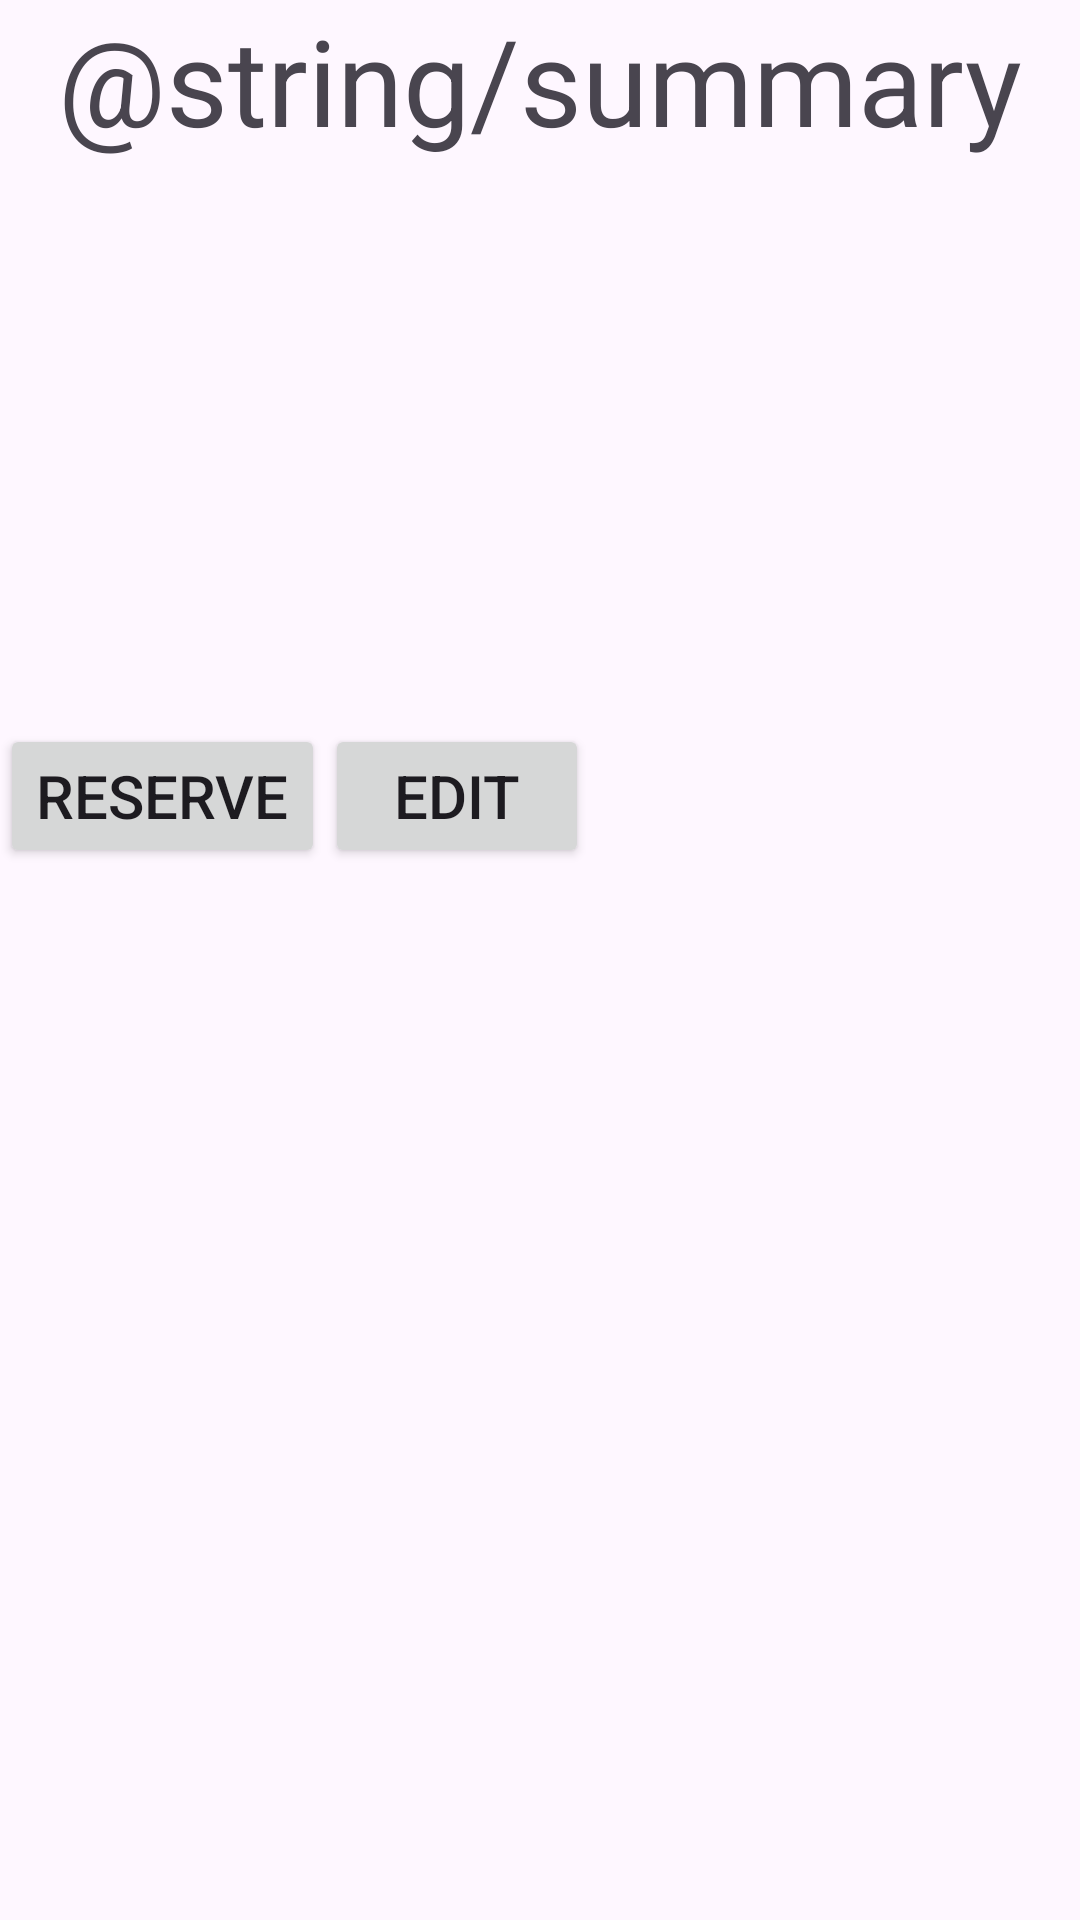

This screen was rendered from an Android layout file. Write that file and the resources it references.
<!-- AndroidManifest.xml: application theme Theme.Restaurant_UI -->
<!-- res/layout/dialog_layout.xml -->
<?xml version="1.0" encoding="utf-8"?>
<androidx.constraintlayout.widget.ConstraintLayout xmlns:android="http://schemas.android.com/apk/res/android"
    xmlns:app="http://schemas.android.com/apk/res-auto"
    android:layout_width="match_parent"
    android:layout_height="wrap_content">

    <LinearLayout
        android:layout_width="match_parent"
        android:layout_height="match_parent"
        android:orientation="vertical">

        <TextView
            android:id="@+id/textViewSummary"
            android:layout_width="match_parent"
            android:layout_height="wrap_content"
            android:gravity="center"
            android:text="@string/summary"
            android:textSize="40sp"
            app:layout_constraintTop_toTopOf="parent" />

        <TextView
            android:id="@+id/textViewNumberOfDiners"
            android:layout_width="match_parent"
            android:layout_height="wrap_content"
            android:layout_marginTop="20dp"
            android:textSize="20sp"
            app:layout_constraintTop_toBottomOf="@+id/textViewSummary" />

        <TextView
            android:id="@+id/textViewPaymentMethod"
            android:layout_width="match_parent"
            android:layout_height="wrap_content"
            android:layout_marginTop="20dp"
            android:textSize="20sp"
            app:layout_constraintTop_toBottomOf="@+id/textViewNumberOfDiners" />

        <TextView
            android:id="@+id/textViewDateOfReservation"
            android:layout_width="match_parent"
            android:layout_height="wrap_content"
            android:layout_marginTop="20dp"
            android:textSize="20sp"
            app:layout_constraintTop_toBottomOf="@+id/textViewPaymentMethod" />

        <TextView
            android:id="@+id/textViewAnyVegans"
            android:layout_width="match_parent"
            android:layout_height="wrap_content"
            android:layout_marginTop="20dp"
            android:textSize="20sp"
            app:layout_constraintTop_toBottomOf="@+id/textViewDateOfReservation" />

        <LinearLayout
            android:layout_width="match_parent"
            android:layout_height="wrap_content">

            <Button
                android:layout_width="wrap_content"
                android:layout_height="wrap_content"
                android:text="Reserve"
                android:textSize="20sp"
                android:id="@+id/buttonReserve"/>

            <Button
                android:layout_width="wrap_content"
                android:layout_height="wrap_content"
                android:text="Edit"
                android:textSize="20sp"
                android:id="@+id/buttonEdit"/>
        </LinearLayout>
    </LinearLayout>
</androidx.constraintlayout.widget.ConstraintLayout>
<!-- resources referenced by this layout -->
<resources>
  <style name="Theme.Restaurant_UI" parent="Base.Theme.Restaurant_UI" />
  <style name="Base.Theme.Restaurant_UI" parent="Theme.Material3.DayNight.NoActionBar">
          
          
      </style>
</resources>
